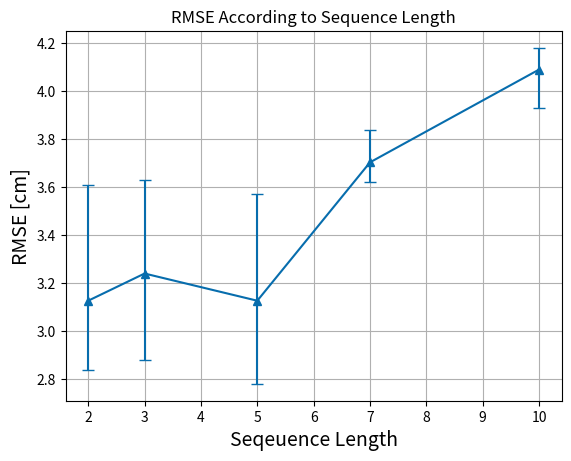

Recreate this plot in Python.
import matplotlib.pyplot as plt
import numpy as np

def calculate_mean_RMSE(seq_result):
    mean = sum(seq_result)/3
    return mean

def set_y(seq_2_result, seq_3_result, seq_5_result, seq_7_result, seq_10_result):
    mean_2 = calculate_mean_RMSE(seq_2_result)
    mean_3 = calculate_mean_RMSE(seq_3_result)
    mean_5 = calculate_mean_RMSE(seq_5_result)
    mean_7 = calculate_mean_RMSE(seq_7_result)
    mean_10 = calculate_mean_RMSE(seq_10_result)

    return np.array([mean_2, mean_3, mean_5, mean_7, mean_10])

x = np.array([2,3,5,7,10])


''''''
seq_2_result = [2.84, 2.93, 3.61]
seq_3_result = [2.88, 3.21, 3.63]
seq_5_result = [2.78, 3.03, 3.57]
seq_7_result = [3.62, 3.65, 3.84]
seq_10_result = [3.93, 4.16, 4.18]
''''''



y = set_y(seq_2_result, seq_3_result, seq_5_result, seq_7_result, seq_10_result)

lower_error = [y[0] - seq_2_result[0], y[1] - seq_3_result[0], y[2] - seq_5_result[0],  y[3] - seq_7_result[0], y[4] - seq_10_result[0]]
upper_error = [seq_2_result[2] - y[0], seq_3_result[2] - y[1], seq_5_result[2] - y[2], seq_7_result[2] - y[3], seq_10_result[2] - y[4]]
# upper_error = [1]*5
z = [lower_error, upper_error]
saved_file_name = "seq_result2.png"
plot_title = "RMSE According to Sequence Length"
plt.title(plot_title)
# plt.figure(figsize=(7,4.326))


plt.errorbar(x, y, yerr= z, fmt = '-^', capsize=4, color=(7/255,109/255,173/255))

plt.grid(True)
# plt.xlim(0,1000)
# plt.xticks(np.linspace(-0.5,1.5,10, endpoint =True))
# plt.xticks(np.linspace(-0.5,1.5,10, endpoint =True))
# plt.ylim(0.0,30)
plt.xlabel("Seqeuence Length" ,fontsize=14)
plt.ylabel("RMSE [cm]", fontsize= 14)
fig = plt.gcf()
plt.show()
fig.savefig(saved_file_name)
print ("Done")

